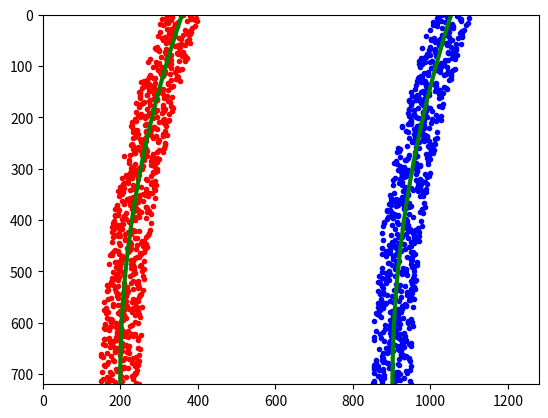

Python code for this plot:
import numpy as np
import matplotlib.pyplot as plt
# Generate some fake data to represent lane-line pixels
ploty = np.linspace(0, 719, num=720)# to cover same y-range as image
quadratic_coeff = 3e-4 # arbitrary quadratic coefficient
# For each y position generate random x position within +/-50 pix
# of the line base position in each case (x=200 for left, and x=900 for right)
leftx = np.array([200 + (y**2)*quadratic_coeff + np.random.randint(-50, high=51) 
                              for y in ploty])
rightx = np.array([900 + (y**2)*quadratic_coeff + np.random.randint(-50, high=51) 
                                for y in ploty])

leftx = leftx[::-1]  # Reverse to match top-to-bottom in y
rightx = rightx[::-1]  # Reverse to match top-to-bottom in y


# Fit a second order polynomial to pixel positions in each fake lane line
left_fit = np.polyfit(ploty, leftx, 2)
left_fitx = left_fit[0]*ploty**2 + left_fit[1]*ploty + left_fit[2]
right_fit = np.polyfit(ploty, rightx, 2)
right_fitx = right_fit[0]*ploty**2 + right_fit[1]*ploty + right_fit[2]

# Plot up the fake data
mark_size = 3
plt.plot(leftx, ploty, 'o', color='red', markersize=mark_size)
plt.plot(rightx, ploty, 'o', color='blue', markersize=mark_size)
plt.xlim(0, 1280)
plt.ylim(0, 720)
plt.plot(left_fitx, ploty, color='green', linewidth=3)
plt.plot(right_fitx, ploty, color='green', linewidth=3)
plt.gca().invert_yaxis() # to visualize as we do the images

plt.show()